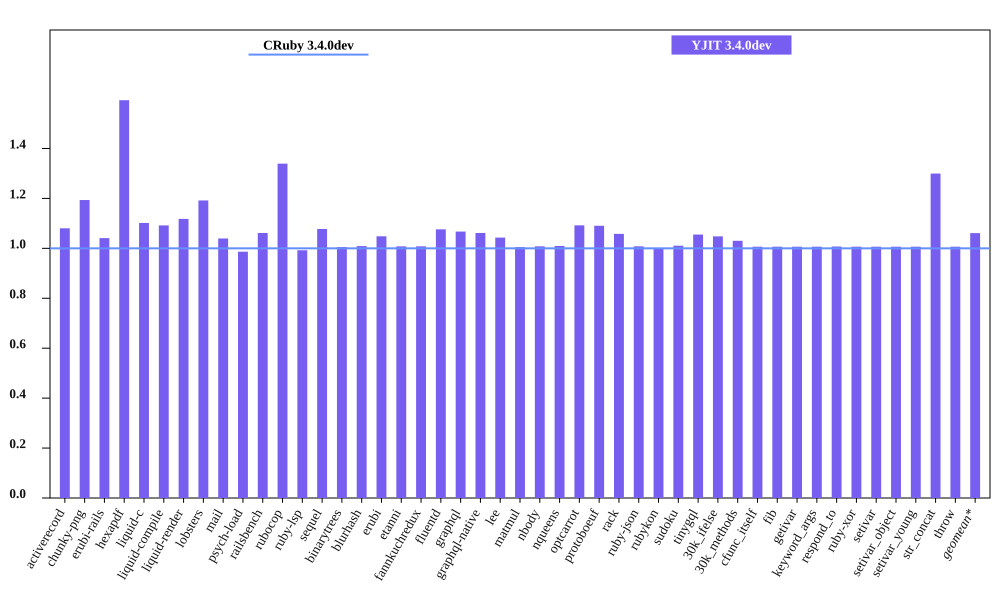

Values plotted in this chart, from the file beside it:
bench, CRuby 3.4.0dev mem (MiB), YJIT 3.4.0dev mem (MiB), Inline Code, Outlined Code, YJIT Mem overhead
activerecord, 60.79, 65.66, 1, 1
chunky-png, 57.45, 68.56, 1, 1
erubi-rails, 107.2, 111.6, 2, 2
hexapdf, 158.5, 252.6, 2, 2
liquid-c, 37.07, 40.84, 1, 1
liquid-compile, 34.93, 38.13, 1, 1
liquid-render, 38.08, 42.57, 1, 1
lobsters, 276.0, 328.9, 8, 7
mail, 68.77, 71.48, 1, 1
psych-load, 36.8, 36.31, 1, 1
railsbench, 108.5, 115.2, 3, 3
rubocop, 92.4, 123.7, 6, 5
ruby-lsp, 82.52, 81.87, 1, 1
sequel, 38.94, 41.96, 1, 1
binarytrees, 27.55, 27.69, 1, 1
blurhash, 22.69, 22.89, 1, 1
erubi, 30.76, 32.24, 1, 1
etanni, 24.66, 24.86, 1, 1
fannkuchredux, 21.36, 21.53, 1, 1
fluentd, 613.9, 660.6, 1, 1
graphql, 41.01, 43.76, 1, 1
graphql-native, 39.39, 41.81, 1, 1
lee, 34.96, 36.46, 1, 1
matmul, 33.57, 33.73, 1, 1
nbody, 21.36, 21.53, 1, 1
nqueens, 22.49, 22.7, 1, 1
optcarrot, 59.12, 64.57, 1, 1
protoboeuf, 33.95, 37.01, 1, 1
rack, 31.16, 32.96, 1, 1
ruby-json, 21.96, 22.14, 1, 1
rubykon, 47.65, 47.65, 1, 1
sudoku, 21.61, 21.84, 1, 1
tinygql, 29.54, 31.17, 1, 1
30k_ifelse, 145.7, 152.7, 5, 5
30k_methods, 92.5, 95.29, 2, 2
cfunc_itself, 21.55, 21.7, 1, 1
fib, 21.37, 21.51, 1, 1
getivar, 21.55, 21.7, 1, 1
keyword_args, 21.43, 21.57, 1, 1
respond_to, 21.59, 21.75, 1, 1
ruby-xor, 22.49, 22.64, 1, 1
setivar, 21.55, 21.7, 1, 1
setivar_object, 21.37, 21.51, 1, 1
setivar_young, 21.37, 21.51, 1, 1
str_concat, 48.17, 62.59, 1, 1
throw, 21.55, 21.7, 1, 1
